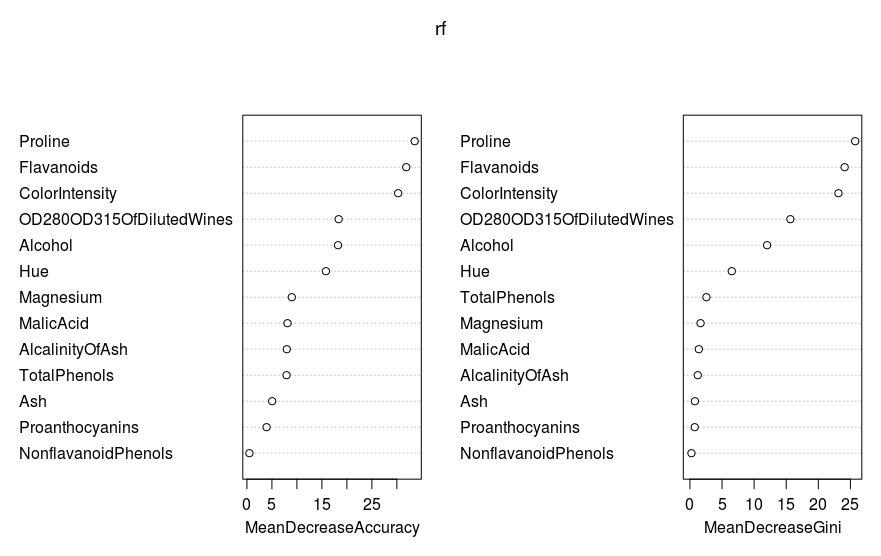

The file beside this chart, header and first rows:
, MeanDecreaseAccuracy
Alcohol, 18.22
MalicAcid, 8.12
Ash, 5.054
AlcalinityOfAsh, 7.979
Magnesium, 8.98
TotalPhenols, 7.935
Flavanoids, 31.88
NonflavanoidPhenols, 0.4995
Proanthocyanins, 3.932
ColorIntensity, 30.25
Hue, 15.81
OD280OD315OfDilutedWines, 18.36
Proline, 33.57
